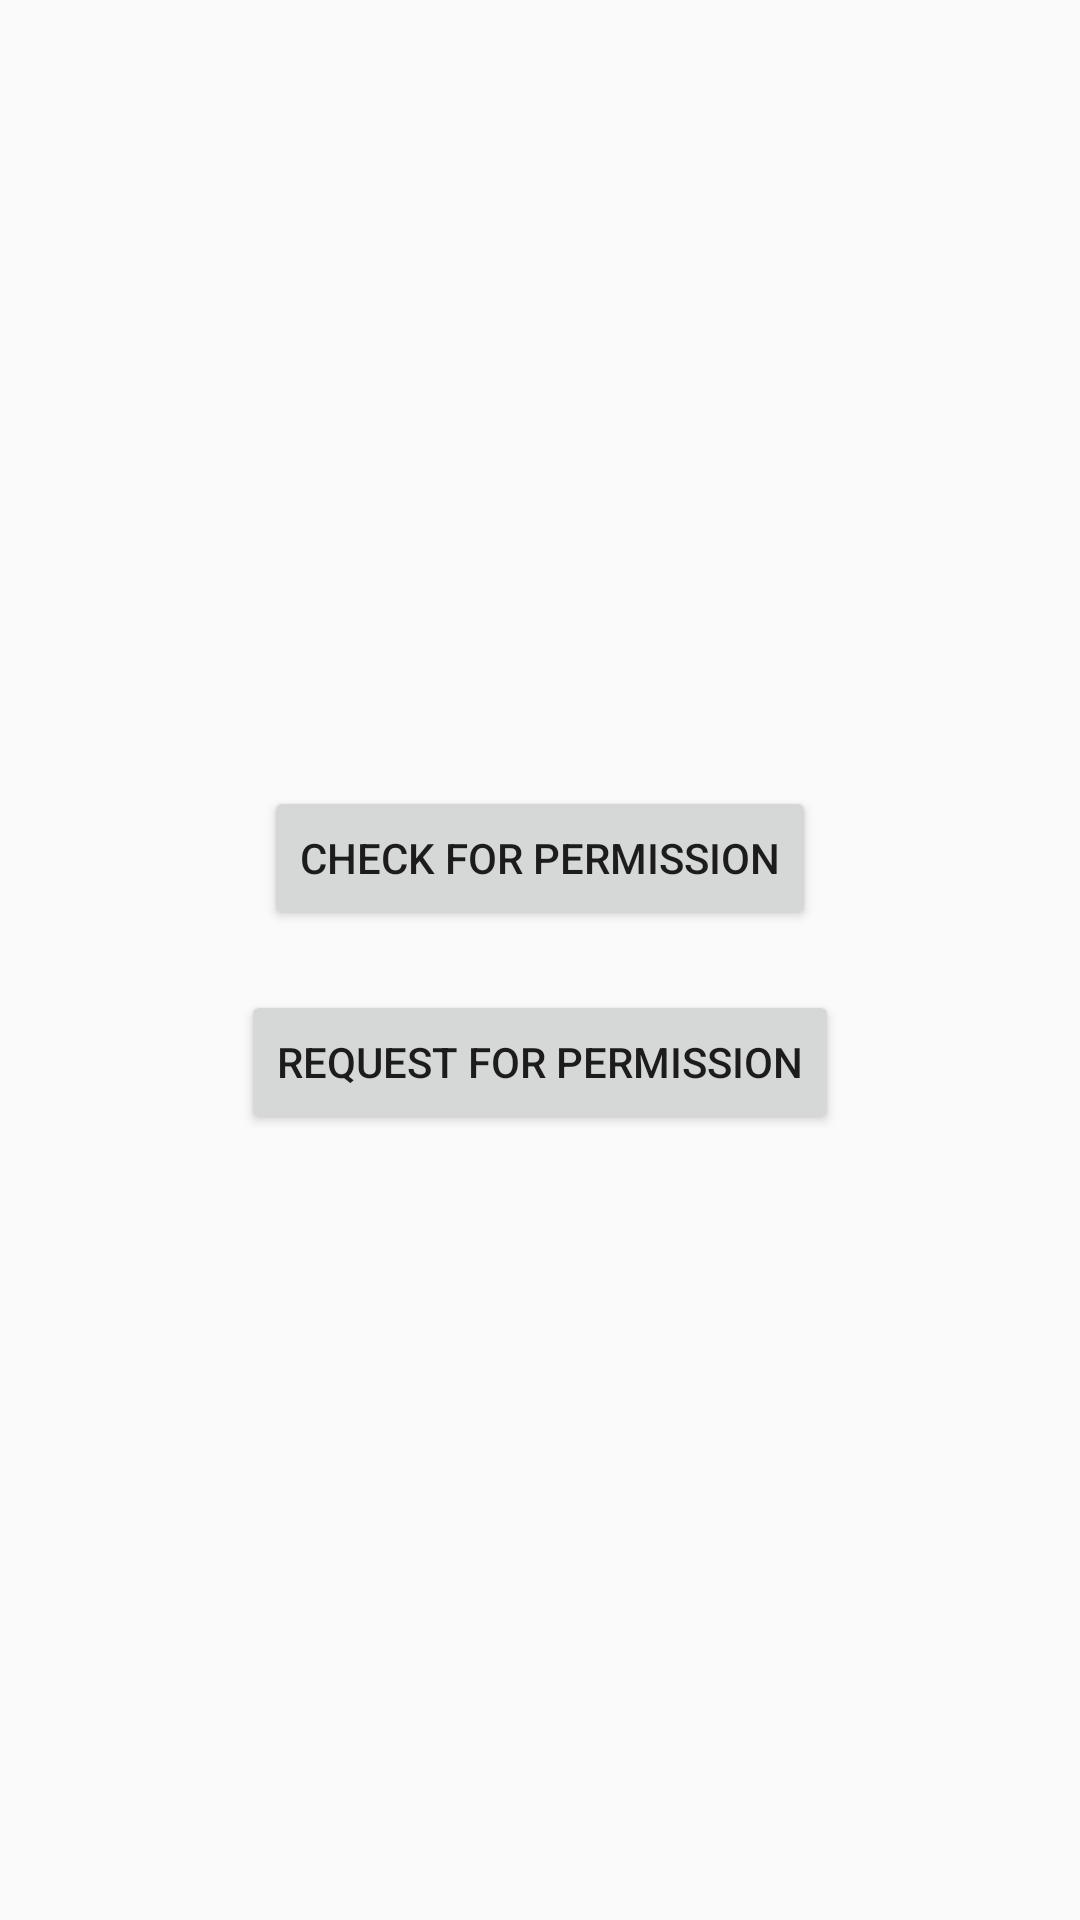

This screen was rendered from an Android layout file. Write that file and the resources it references.
<!-- AndroidManifest.xml: application theme AppTheme -->
<!-- res/layout/activity_runtime.xml -->
<?xml version="1.0" encoding="utf-8"?>
<LinearLayout
        xmlns:android="http://schemas.android.com/apk/res/android"
        xmlns:tools="http://schemas.android.com/tools"
        xmlns:app="http://schemas.android.com/apk/res-auto"
        android:gravity="center"
        android:layout_width="match_parent"
        android:layout_height="match_parent"
        android:orientation="vertical"
        tools:context=".RuntimeActivity">


    <Button
            android:id="@+id/btn_btn1_rumtimeactivity"
            android:layout_margin="10dp"
            android:text="check for permission"
            android:gravity="center"
            android:layout_width="wrap_content"
            android:layout_height="wrap_content"/>
    <Button
            android:id="@+id/btn_btn2_rumtimeactivity"
            android:layout_margin="10dp"
            android:gravity="center"
            android:text="request for permission"
            android:layout_width="wrap_content"
            android:layout_height="wrap_content"/>

</LinearLayout>
<!-- resources referenced by this layout -->
<resources>
  <style name="AppTheme" parent="Theme.AppCompat.Light.DarkActionBar">
          <item name="colorPrimary">@color/colorPrimary</item>
          <item name="colorPrimaryDark">@color/colorPrimaryDark</item>
          <item name="colorAccent">@color/colorAccent</item>
      </style>
  <color name="colorPrimary">#008577</color>
  <color name="colorPrimaryDark">#00574B</color>
  <color name="colorAccent">#D81B60</color>
</resources>
